Run: headless pygame with SDL's dummy video driver; simulated clock (each Clock.tick advances the game by its frame time, no real sleeping); random seed 0; keys injected as events and as key.get_pressed() state; no mouse input.
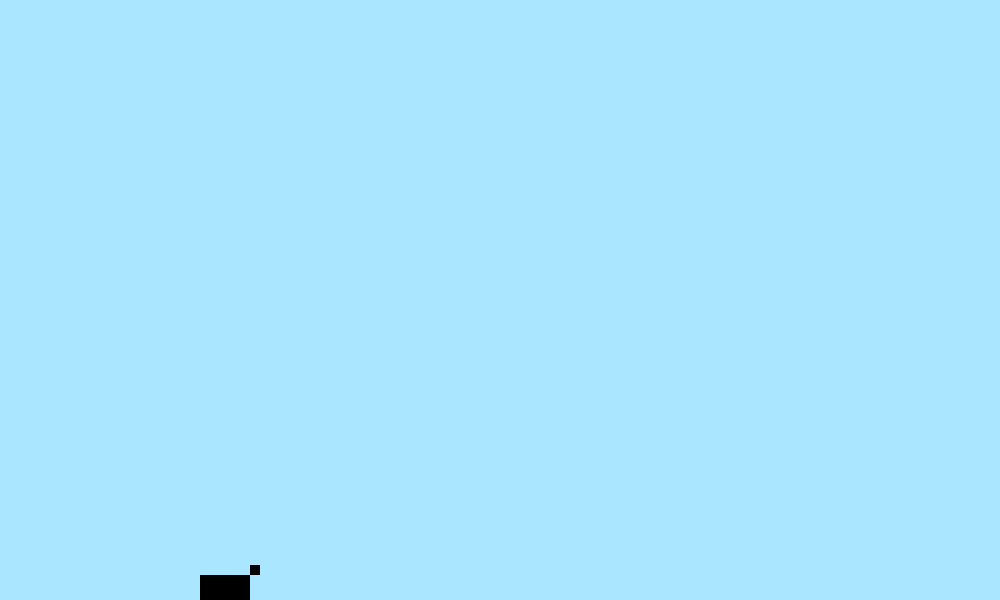
Frame 1 of 4 · flips 1–60 · no input
Frame 2 of 4 · flips 61–180 · tapped SPACE, RETURN · held RIGHT (→), D · screen unchanged from frame 1, image omitted
Frame 3 of 4 · flips 181–300 · held DOWN (↓), S · screen unchanged from frame 2, image omitted
Frame 4 of 4 · flips 301–420 · held LEFT (←), A, UP (↑), W · screen unchanged from frame 3, image omitted

The pygame program that drew these frames:

import pygame

from pygame.locals import(
    K_UP,
    K_DOWN,
    K_RIGHT,
    K_LEFT,
    K_ESCAPE,
    K_RETURN,
    KEYDOWN,
    QUIT
)

pygame.init()

SCREEN_WIDTH = 1000
SCREEN_HEIGHT = 600

screen = pygame.display.set_mode((SCREEN_WIDTH, SCREEN_HEIGHT))

ADDBULLET = pygame.USEREVENT + 1

playSurf = pygame.Surface((SCREEN_WIDTH, SCREEN_HEIGHT))
playSurf.fill((170,230,255))
playSurfRect = playSurf.get_rect()

class Player(pygame.sprite.Sprite):
    def __init__(self, pos) -> None:
        self.color = (0,0,0)
        self.surf = pygame.Surface((50,25))
        self.surf.fill(self.color)
        self.rect = self.surf.get_rect()
        #pos[0] is the left coordinate passed to the bullet
        self.rect.left = pos[0]
        #pos[1] is the bottom coordinate passed to the bullet
        self.rect.bottom = pos[1]

class Bullet(pygame.sprite.Sprite):
    def __init__(self, pos) -> None:
        self.color = (0,0,0)
        self.angle = 0
        self.surf = pygame.Surface((10,10))
        self.surf.fill(self.color)
        self.rect = self.surf.get_rect()
        #pos[0] is the left coordinate passed to the bullet
        self.rect.left = pos[0]
        #pos[1] is the bottom coordinate passed to the bullet
        self.rect.bottom = pos[1]


        


player = Player([200,playSurfRect.bottom])

bullet = Bullet([player.rect.right,player.rect.top])

running = True

while running:
    for event in pygame.event.get():
        if event.type == pygame.QUIT:
            running = False
        elif event.type == KEYDOWN:
            if event.key == K_ESCAPE:
                running = False

    pressed_keys = pygame.key.get_pressed()

    screen.blit(playSurf,(0,0))
    screen.blit(player.surf, player.rect)
    screen.blit(bullet.surf, bullet.rect)

    pygame.display.flip()

pygame.quit()
